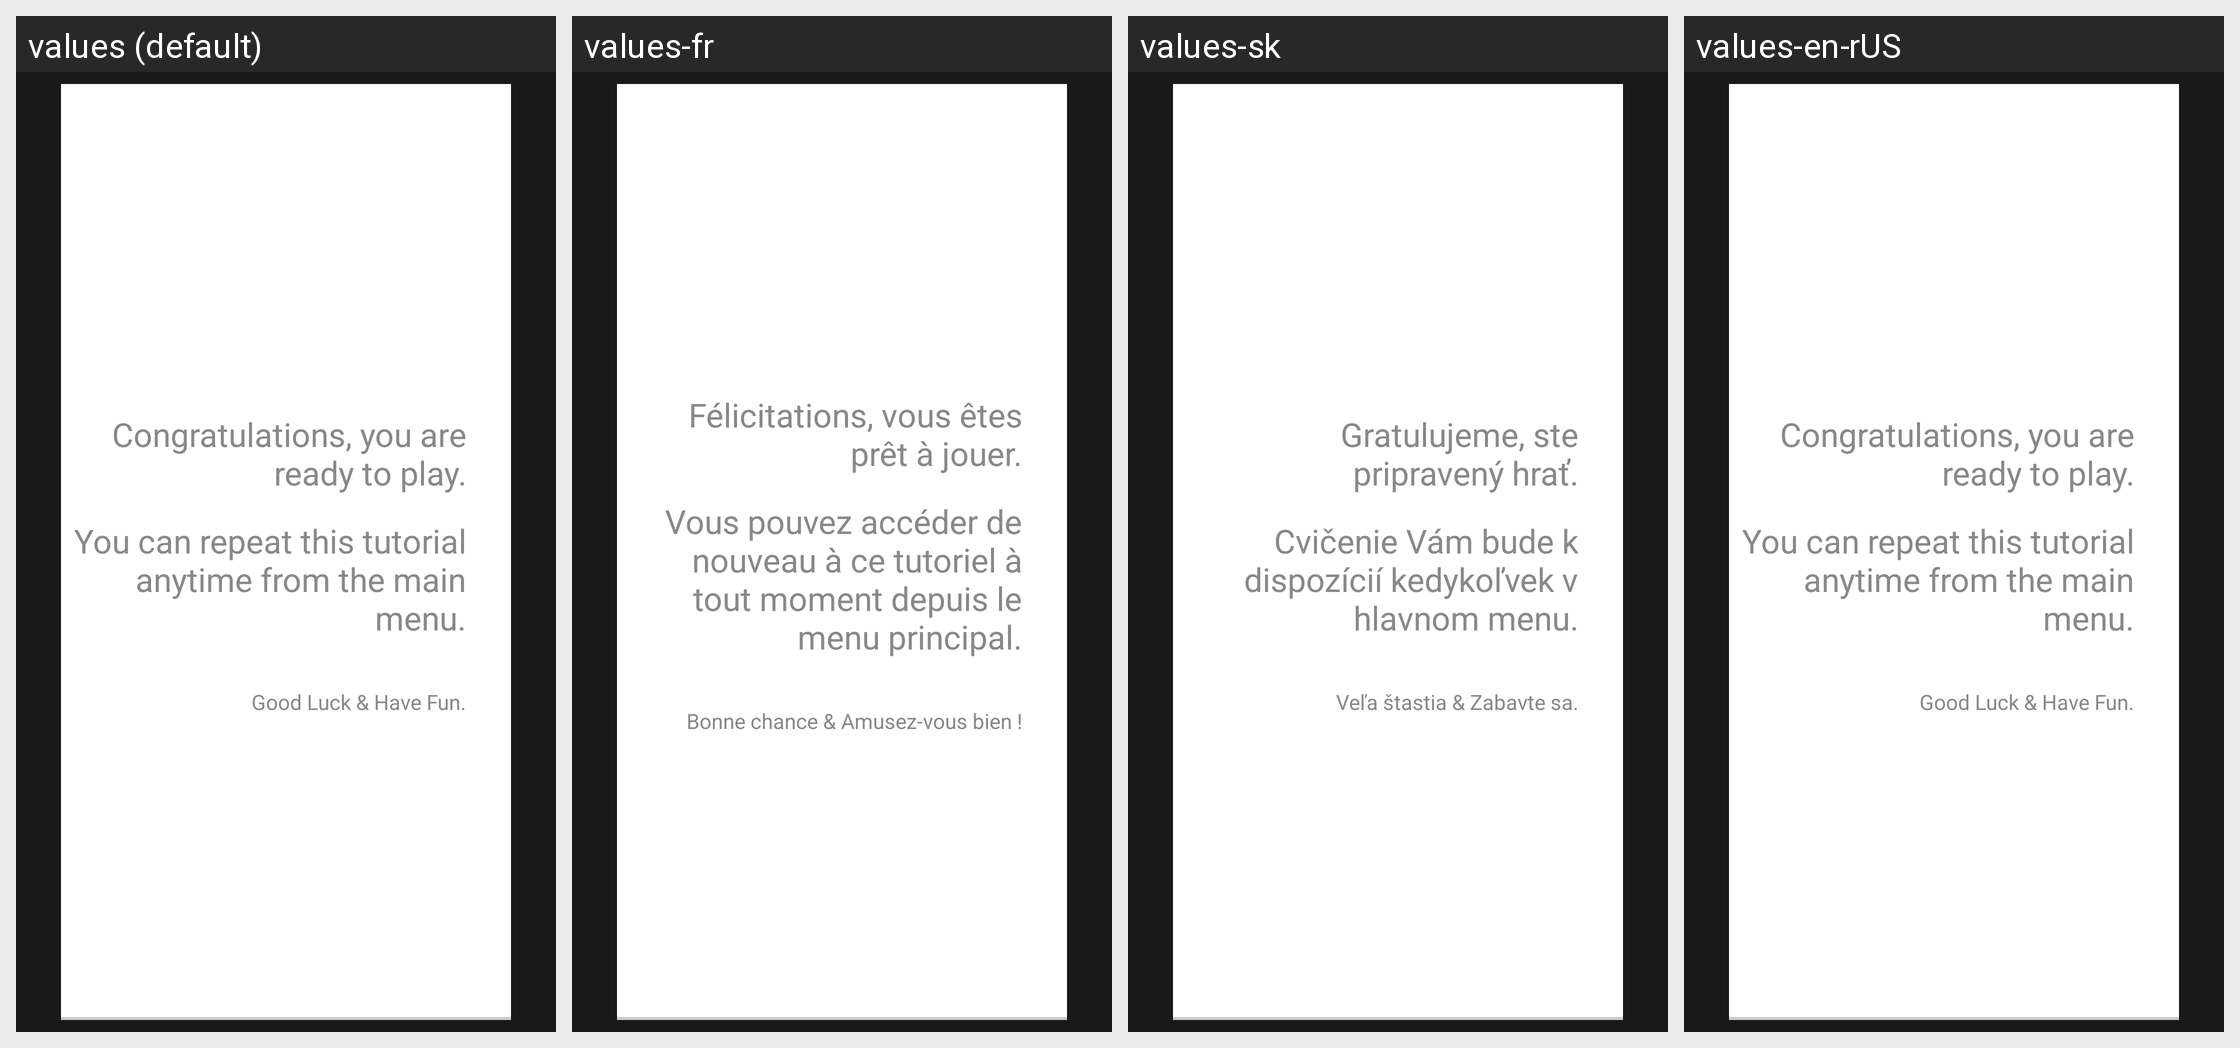

This grid shows one Android layout under several languages. Give, for every string resource on the screen, its name, the default text and each shown locale's text.
Android screen res/layout/fragment_tuto_ready_to_fight.xml rendered under 4 locales, left to right: values (default), values-fr, values-sk, values-en-rUS. Device: Nexus 5 (rendered at 1080×1920; each locale shown at half size, 540×960, under a caption strip naming it); theme OctoTheme.
Strings drawn on this screen, with the default value and each locale's value (text and hints the layout hard-codes, and strings that could not be matched under every locale, appear in the picture but are not listed):

tuto_page_ready_to_fight_congratulation
  values: Congratulations, you are ready to play.
  values-fr: Félicitations, vous êtes prêt à jouer.
  values-sk: Gratulujeme, ste pripravený hrať.
  values-en-rUS: Congratulations, you are ready to play.  [not translated; the default value is used]

tuto_page_ready_to_fight_reaccess_tutorial
  values: You can repeat this tutorial anytime from the main menu.
  values-fr: Vous pouvez accéder de nouveau à ce tutoriel à tout moment depuis le menu principal.
  values-sk: Cvičenie Vám bude k dispozícií kedykoľvek v hlavnom menu.
  values-en-rUS: You can repeat this tutorial anytime from the main menu.  [not translated; the default value is used]

tuto_page_ready_to_fight_gl_hf
  values: Good Luck & Have Fun.
  values-fr: Bonne chance & Amusez-vous bien !
  values-sk: Veľa štastia & Zabavte sa.
  values-en-rUS: Good Luck & Have Fun.  [not translated; the default value is used]
